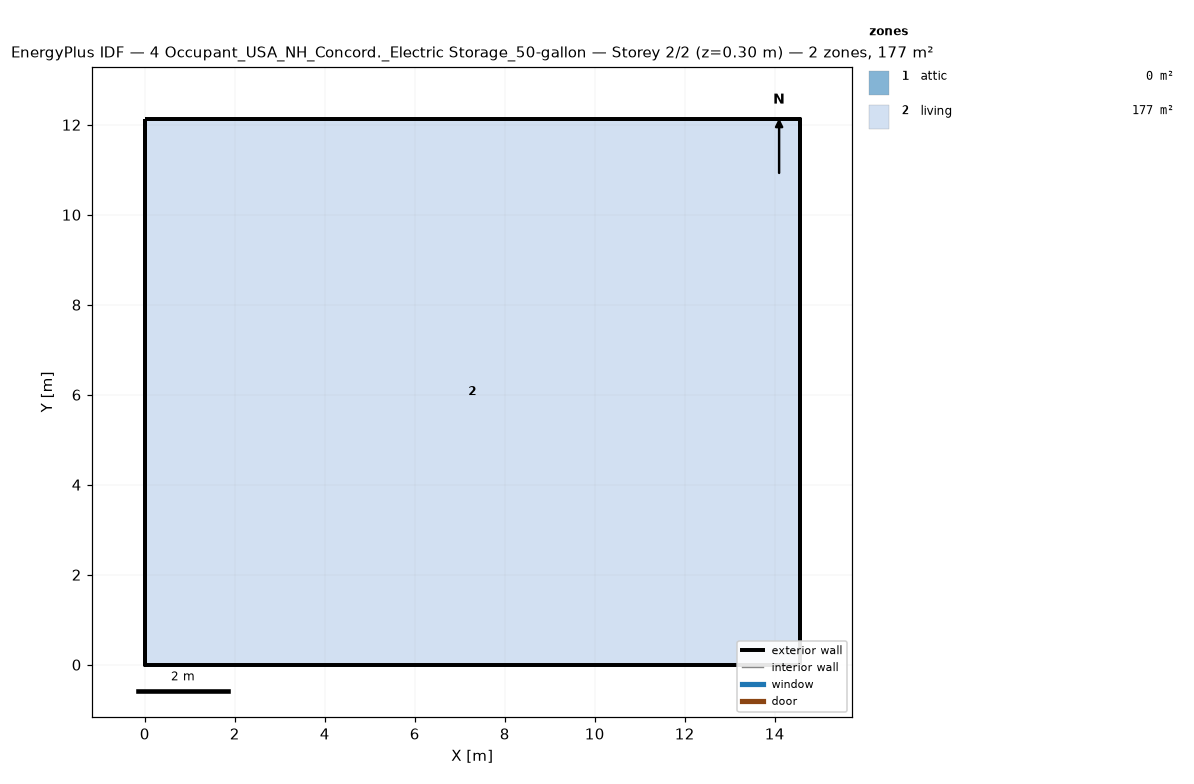
=== STOREY PLAN SPEC (per zone: floor XY polygon, exterior-wall plan segments, windows/doors) ===
zone 1: attic  (0.0 m²)
  exterior wall: (14.55, 0.00) – (14.55, 12.13) – (14.55, 6.06)  [18.2 m]
  exterior wall: (0.00, 12.13) – (0.00, 0.00) – (0.00, 6.06)  [18.2 m]
zone 2: living  (176.5 m²)
  floor: (0.00, 0.00) (0.00, 12.13) (14.55, 12.13) (14.55, 0.00)
  exterior wall: (0.00, 0.00) – (14.55, 0.00)  [14.6 m]
  exterior wall: (14.55, 0.00) – (14.55, 12.13)  [12.1 m]
  exterior wall: (14.55, 12.13) – (0.00, 12.13)  [14.6 m]
  exterior wall: (0.00, 12.13) – (0.00, 0.00)  [12.1 m]

=== DERIVED (storey summary) ===
Building: 4 Occupant_USA_NH_Concord._Electric Storage_50-gallon
Storey: 2 of 2  (floor level z = 0.30 m)
Storey gross floor area: 176.5 m²
Zones on this storey: 2
  - attic: floor 0.0 m²; exterior wall 36.4 m (24.5 m²); WWR 0.0%
  - living: floor 176.5 m²; exterior wall 53.4 m (146.4 m²); WWR 0.0%
Zone adjacency: (none detected)